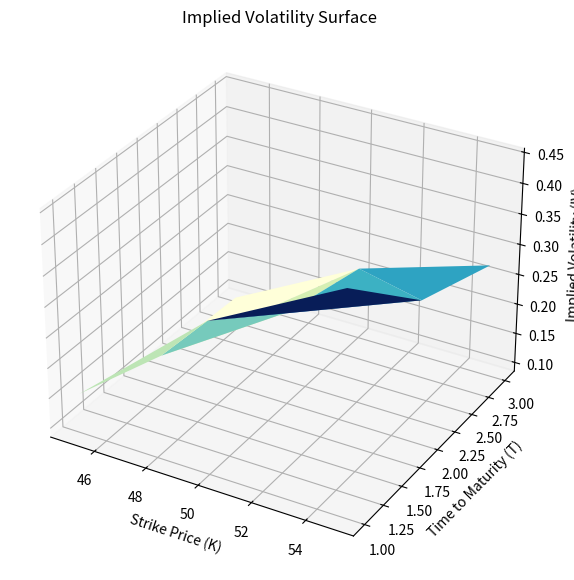

This figure's Python source:
import numpy as np
import pandas as pd
import matplotlib.pyplot as plt
from scipy.stats import norm
from scipy.optimize import newton
from mpl_toolkits.mplot3d import Axes3D


#Choose either 'Call' or 'Put'
def black_scholes(S, K, r, T, sigma, q, option_type):
    d1 = (np.log(S / K) + (r - q + (sigma**2 / 2)) * T) / (sigma * np.sqrt(T))
    d2 = (np.log(S / K) + (r - q - (sigma**2 / 2)) * T) / (sigma * np.sqrt(T))

    if option_type == 'Call':
        #check norm.cfd (do not use only norm)
        call = (S * np.exp(-q * T) * norm.cdf(d1)) - (K * np.exp(-r * T) * norm.cdf(d2))
        return call
    if option_type == 'Put':
        put = (K * np.exp(-r * T) * norm.cdf(-d2)) - (S * np.exp(-q * T) * norm.cdf(-d1))
        return put
    else:
        print('Wrong option type: choose between "Call" and "Put"')


def implied_volatility(market_price, S, K, r, T, q, option_type):
    def objective_function(sigma):
        price = black_scholes(S, K, r, T, sigma, q, option_type)
        return price - market_price
    
    try:
        # Use Newton Raphson with an initial vol guess of 0.1
        return newton(objective_function, 0.10)
    except ValueError:
        return np.nan


#Generating random data to double check the vol algo
#Used tuples just to visualize better. No need to flatten, use just real df on option chain data
#remember to set non-idiotic call prices
market_prices = [[6.7, 7.1, 7.4], 
                 [7.3, 7.6, 7.9], 
                 [8.2, 8.4, 8.6]]
S = 50
K = [[45, 50, 55],
     [45, 50, 55],
     [45, 50, 55]]

r = 0.02
T = [[1,1,1],
     [2,2,2],
     [3,3,3]]

q = [[0,0,0],
     [0,0,0],
     [0,0,0]]

option_type = 'Call'

flat_data = {
    'market_prices': np.array(market_prices).flatten(),
    'S': [S]*9,
    'K': np.array(K).flatten(),
    'r': [r]*9,
    'T': np.array(T).flatten(),
    'q': np.array(q).flatten(),
    'option_type': [option_type]*9
}

data = pd.DataFrame(flat_data)

#print(data)

data['IV'] = data.apply(lambda row: implied_volatility(
    row['market_prices'], 
    row['S'], 
    row['K'], 
    row['r'], 
    row['T'], 
    row['q'], 
    row['option_type']), axis=1)


#add interpolation part. Use fixed intervals


#cool chart
K_vals = data['K'].values
T_vals = data['T'].values
IV_vals = data['IV'].values

fig = plt.figure(figsize=(10, 7))
ax = fig.add_subplot(111, projection='3d')
#also viridis or find red/blue
ax.plot_trisurf(K_vals, T_vals, IV_vals, cmap='YlGnBu', edgecolor='none')

ax.set_title('Implied Volatility Surface')
ax.set_xlabel('Strike Price (K)')
ax.set_ylabel('Time to Maturity (T)')
ax.set_zlabel('Implied Volatility (IV)')

plt.show()


#print(implied_volatility(7.5, 50, 45, 0.02, 1, 0, 'Call'))

#print(black_scholes(50, 45, 0.02, 1, 0.2, 0, 'Call'))
